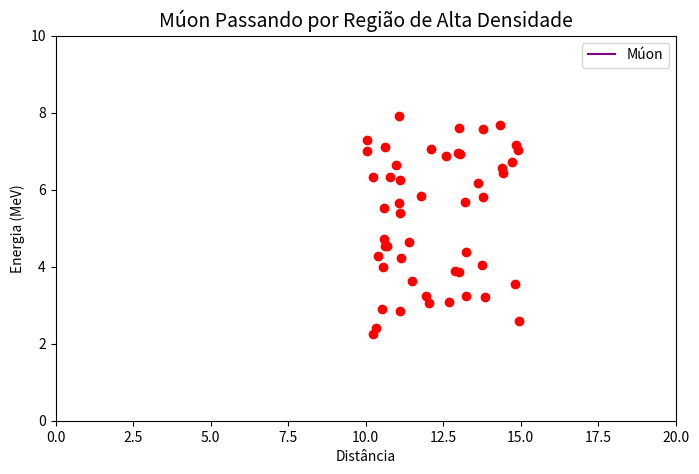

Source code (Python):
import numpy as np
import matplotlib.pyplot as plt
from matplotlib.animation import FuncAnimation

# Configuração da figura
fig, ax = plt.subplots(figsize=(8, 5))
ax.set_xlim(0, 20)
ax.set_ylim(0, 10)
ax.set_title("Múon Passando por Região de Alta Densidade", fontsize=14)
ax.set_xlabel("Distância")
ax.set_ylabel("Energia (MeV)")

# Trajetória do múon
x_data = []
y_data = []
absorbed = False

line, = ax.plot([], [], color="purple", label="Múon")
ax.legend()

# Partículas densas
particles_x = np.random.uniform(10, 15, 50)
particles_y = np.random.uniform(2, 8, 50)
particles, = ax.plot([], [], 'ro', label="Partículas Densas")

# Função de atualização da animação
def update_high_density(frame):
    global absorbed
    if absorbed:
        return line, particles

    x_data.append(frame)
    # Simulando atenuação
    if frame < 10:
        y_data.append(4.0)  # Energia constante até entrar na região densa
    elif frame < 15:
        attenuation = 0.015  # Coeficiente de atenuação
        y_data.append(max(0, y_data[-1] - attenuation))
    else:
        if y_data[-1] <= 0.2:  # Energia quase zero, múon absorvido
            absorbed = True
        y_data.append(max(0, y_data[-1] - 0.05))  # Absorção final

    line.set_data(x_data, y_data)
    particles.set_data(particles_x, particles_y)
    return line, particles

ani = FuncAnimation(fig, update_high_density, frames=np.linspace(0, 20, 100), interval=50, blit=True)
plt.show()
